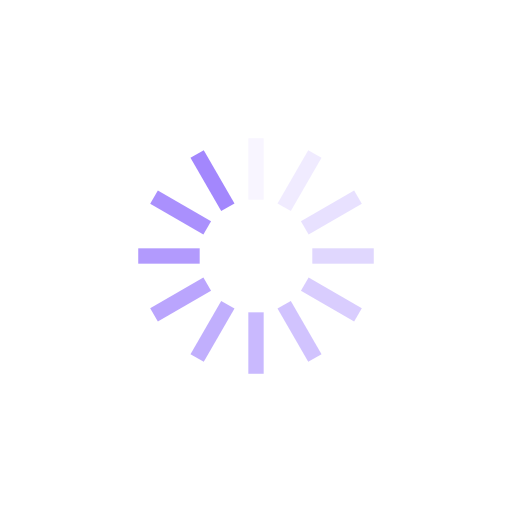
t = 0.00 s
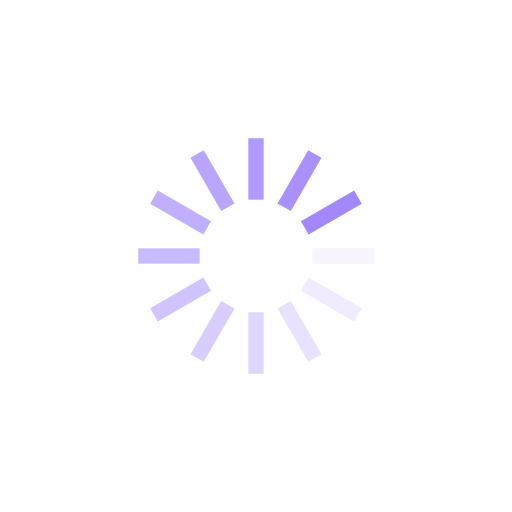
t = 0.25 s
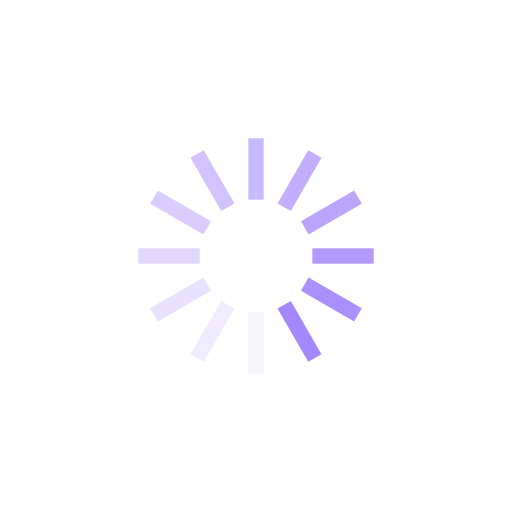
t = 0.50 s
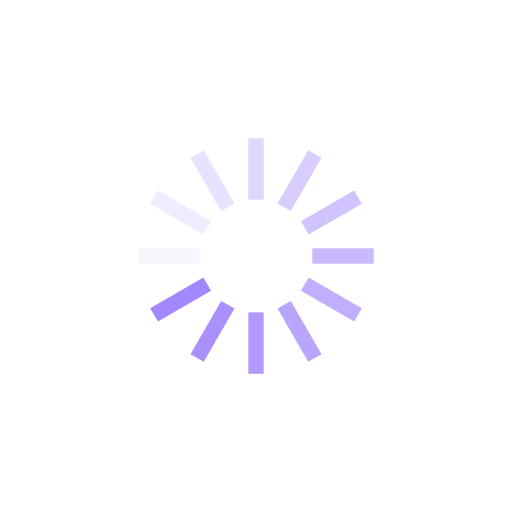
t = 0.75 s

The animated SVG that drew these frames (rendered in a browser with its animation timeline set to each time). Animation: 12 SMIL elements (animate=12); one cycle of 1.00 s, repeats indefinitely.

<?xml version="1.0" encoding="utf-8"?>
<svg xmlns="http://www.w3.org/2000/svg" xmlns:xlink="http://www.w3.org/1999/xlink" style="margin: auto; background: none; display: block; shape-rendering: auto;" width="311px" height="311px" viewBox="0 0 100 100" preserveAspectRatio="xMidYMid">
<g transform="rotate(0 50 50)">
  <rect x="48.5" y="27" rx="0" ry="0" width="3" height="12" fill="#a387fd">
    <animate attributeName="opacity" values="1;0" keyTimes="0;1" dur="1s" begin="-0.9166666666666666s" repeatCount="indefinite"></animate>
  </rect>
</g><g transform="rotate(30 50 50)">
  <rect x="48.5" y="27" rx="0" ry="0" width="3" height="12" fill="#a387fd">
    <animate attributeName="opacity" values="1;0" keyTimes="0;1" dur="1s" begin="-0.8333333333333334s" repeatCount="indefinite"></animate>
  </rect>
</g><g transform="rotate(60 50 50)">
  <rect x="48.5" y="27" rx="0" ry="0" width="3" height="12" fill="#a387fd">
    <animate attributeName="opacity" values="1;0" keyTimes="0;1" dur="1s" begin="-0.75s" repeatCount="indefinite"></animate>
  </rect>
</g><g transform="rotate(90 50 50)">
  <rect x="48.5" y="27" rx="0" ry="0" width="3" height="12" fill="#a387fd">
    <animate attributeName="opacity" values="1;0" keyTimes="0;1" dur="1s" begin="-0.6666666666666666s" repeatCount="indefinite"></animate>
  </rect>
</g><g transform="rotate(120 50 50)">
  <rect x="48.5" y="27" rx="0" ry="0" width="3" height="12" fill="#a387fd">
    <animate attributeName="opacity" values="1;0" keyTimes="0;1" dur="1s" begin="-0.5833333333333334s" repeatCount="indefinite"></animate>
  </rect>
</g><g transform="rotate(150 50 50)">
  <rect x="48.5" y="27" rx="0" ry="0" width="3" height="12" fill="#a387fd">
    <animate attributeName="opacity" values="1;0" keyTimes="0;1" dur="1s" begin="-0.5s" repeatCount="indefinite"></animate>
  </rect>
</g><g transform="rotate(180 50 50)">
  <rect x="48.5" y="27" rx="0" ry="0" width="3" height="12" fill="#a387fd">
    <animate attributeName="opacity" values="1;0" keyTimes="0;1" dur="1s" begin="-0.4166666666666667s" repeatCount="indefinite"></animate>
  </rect>
</g><g transform="rotate(210 50 50)">
  <rect x="48.5" y="27" rx="0" ry="0" width="3" height="12" fill="#a387fd">
    <animate attributeName="opacity" values="1;0" keyTimes="0;1" dur="1s" begin="-0.3333333333333333s" repeatCount="indefinite"></animate>
  </rect>
</g><g transform="rotate(240 50 50)">
  <rect x="48.5" y="27" rx="0" ry="0" width="3" height="12" fill="#a387fd">
    <animate attributeName="opacity" values="1;0" keyTimes="0;1" dur="1s" begin="-0.25s" repeatCount="indefinite"></animate>
  </rect>
</g><g transform="rotate(270 50 50)">
  <rect x="48.5" y="27" rx="0" ry="0" width="3" height="12" fill="#a387fd">
    <animate attributeName="opacity" values="1;0" keyTimes="0;1" dur="1s" begin="-0.16666666666666666s" repeatCount="indefinite"></animate>
  </rect>
</g><g transform="rotate(300 50 50)">
  <rect x="48.5" y="27" rx="0" ry="0" width="3" height="12" fill="#a387fd">
    <animate attributeName="opacity" values="1;0" keyTimes="0;1" dur="1s" begin="-0.08333333333333333s" repeatCount="indefinite"></animate>
  </rect>
</g><g transform="rotate(330 50 50)">
  <rect x="48.5" y="27" rx="0" ry="0" width="3" height="12" fill="#a387fd">
    <animate attributeName="opacity" values="1;0" keyTimes="0;1" dur="1s" begin="0s" repeatCount="indefinite"></animate>
  </rect>
</g>
<!-- [ldio] generated by https://loading.io/ --></svg>
